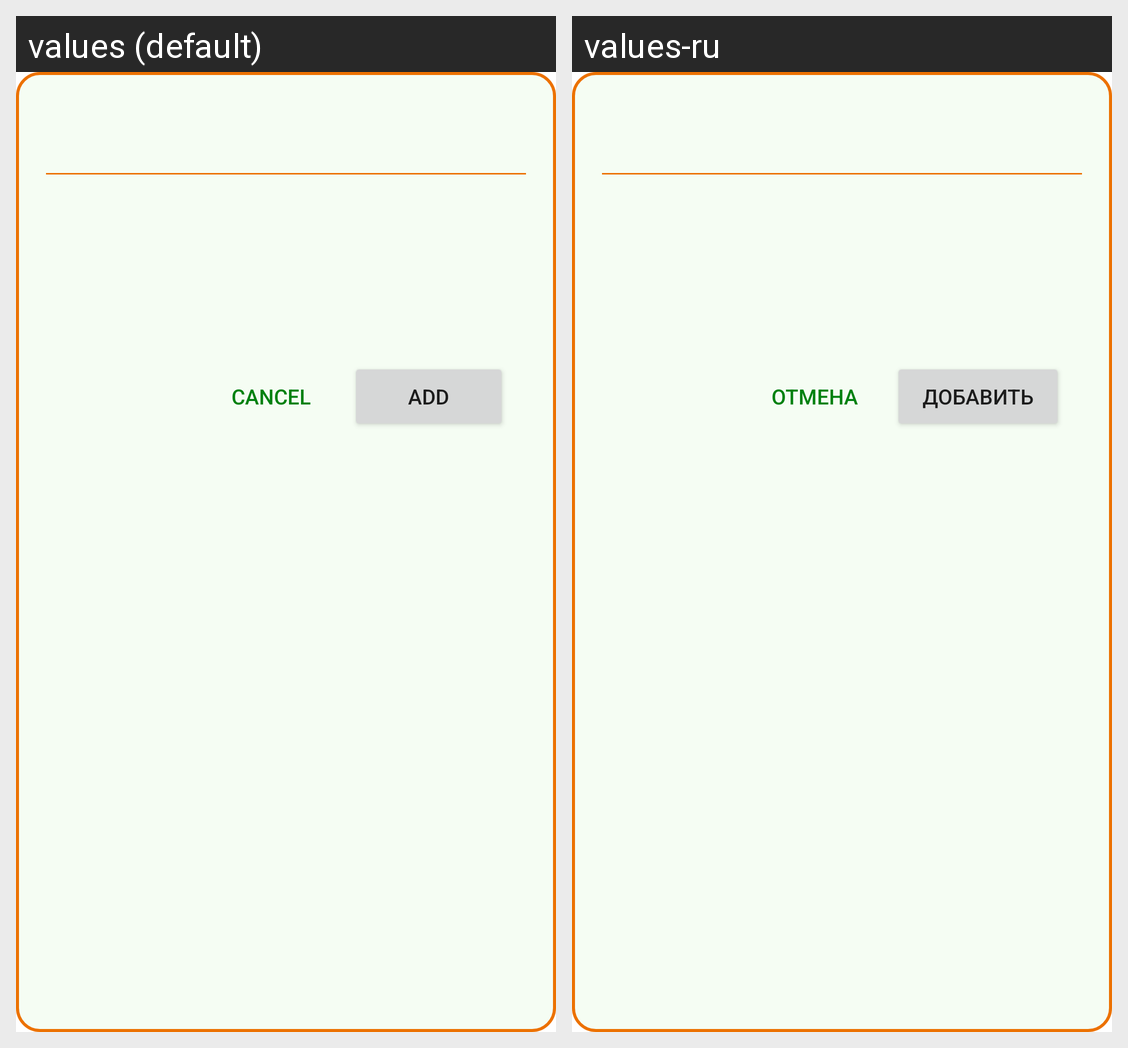

Strings drawn on this Android screen and how each of the app's shown locales translates them:
Android screen res/layout/add_stadium_fragment.xml rendered under 2 locales, left to right: values (default), values-ru. Device: Nexus 5 (rendered at 1080×1920; each locale shown at half size, 540×960, under a caption strip naming it); theme Theme.RefApp.
Strings drawn on this screen, with the default value and each locale's value (text and hints the layout hard-codes, and strings that could not be matched under every locale, appear in the picture but are not listed):

cancel
  values: Cancel
  values-ru: Отмена

add
  values: Add
  values-ru: Добавить
